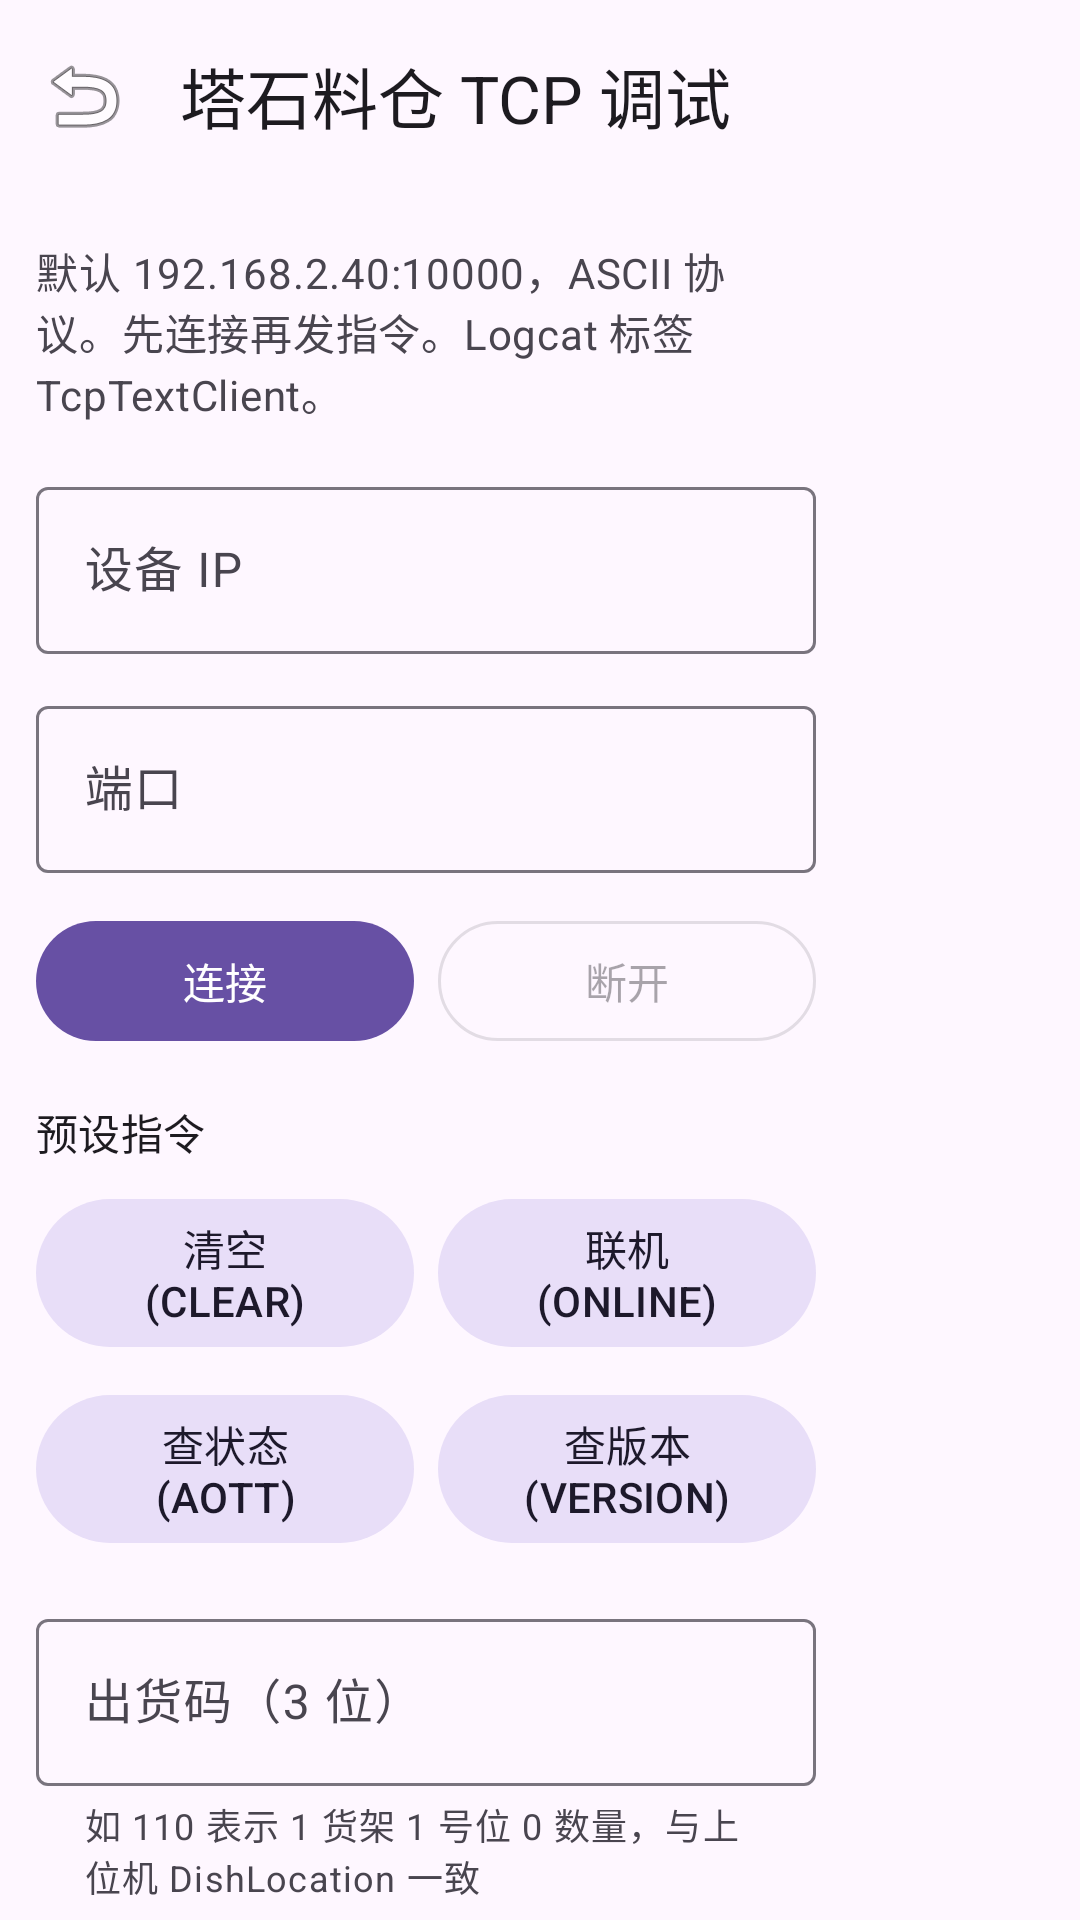

Android layout source for this screen:
<!-- AndroidManifest.xml: application theme Theme.Test5 -->
<!-- res/layout/activity_tashi_stock_bin_debug.xml -->
<?xml version="1.0" encoding="utf-8"?>
<androidx.coordinatorlayout.widget.CoordinatorLayout xmlns:android="http://schemas.android.com/apk/res/android"
    xmlns:app="http://schemas.android.com/apk/res-auto"
    xmlns:tools="http://schemas.android.com/tools"
    android:layout_width="match_parent"
    android:layout_height="match_parent"
    tools:context=".TashiStockBinDebugActivity">

    <com.google.android.material.appbar.AppBarLayout
        android:layout_width="match_parent"
        android:layout_height="wrap_content">

        <com.google.android.material.appbar.MaterialToolbar
            android:id="@+id/tashi_toolbar"
            android:layout_width="match_parent"
            android:layout_height="wrap_content"
            app:navigationIcon="@android:drawable/ic_menu_revert"
            app:title="@string/tashi_debug_title" />
    </com.google.android.material.appbar.AppBarLayout>

    <androidx.core.widget.NestedScrollView
        android:layout_width="match_parent"
        android:layout_height="match_parent"
        android:clipToPadding="false"
        android:paddingStart="@dimen/screen_content_padding_start"
        android:paddingTop="@dimen/screen_content_padding_top"
        android:paddingEnd="@dimen/screen_content_padding_end"
        android:paddingBottom="@dimen/screen_content_padding_bottom"
        app:layout_behavior="@string/appbar_scrolling_view_behavior">

        <LinearLayout
            android:layout_width="match_parent"
            android:layout_height="wrap_content"
            android:orientation="vertical">

            <TextView
                android:layout_width="match_parent"
                android:layout_height="wrap_content"
                android:text="@string/tashi_debug_hint"
                android:textAppearance="?attr/textAppearanceBodyMedium"
                android:textColor="?android:attr/textColorSecondary" />

            <com.google.android.material.textfield.TextInputLayout
                android:layout_width="match_parent"
                android:layout_height="wrap_content"
                android:layout_marginTop="16dp"
                android:hint="@string/device_field_host">

                <com.google.android.material.textfield.TextInputEditText
                    android:id="@+id/tashi_host_input"
                    android:layout_width="match_parent"
                    android:layout_height="wrap_content"
                    android:inputType="text" />
            </com.google.android.material.textfield.TextInputLayout>

            <com.google.android.material.textfield.TextInputLayout
                android:layout_width="match_parent"
                android:layout_height="wrap_content"
                android:layout_marginTop="12dp"
                android:hint="@string/device_field_port">

                <com.google.android.material.textfield.TextInputEditText
                    android:id="@+id/tashi_port_input"
                    android:layout_width="match_parent"
                    android:layout_height="wrap_content"
                    android:inputType="number" />
            </com.google.android.material.textfield.TextInputLayout>

            <LinearLayout
                android:layout_width="match_parent"
                android:layout_height="wrap_content"
                android:layout_marginTop="12dp"
                android:orientation="horizontal">

                <com.google.android.material.button.MaterialButton
                    android:id="@+id/tashi_btn_connect"
                    android:layout_width="0dp"
                    android:layout_height="wrap_content"
                    android:layout_marginEnd="4dp"
                    android:layout_weight="1"
                    android:text="@string/device_action_connect" />

                <com.google.android.material.button.MaterialButton
                    android:id="@+id/tashi_btn_disconnect"
                    style="@style/Widget.Material3.Button.OutlinedButton"
                    android:layout_width="0dp"
                    android:layout_height="wrap_content"
                    android:layout_marginStart="4dp"
                    android:layout_weight="1"
                    android:enabled="false"
                    android:text="@string/device_action_disconnect" />
            </LinearLayout>

            <TextView
                android:layout_width="wrap_content"
                android:layout_height="wrap_content"
                android:layout_marginTop="16dp"
                android:text="@string/tashi_presets_label"
                android:textAppearance="?attr/textAppearanceLabelLarge" />

            <LinearLayout
                android:layout_width="match_parent"
                android:layout_height="wrap_content"
                android:layout_marginTop="8dp"
                android:orientation="horizontal">

                <com.google.android.material.button.MaterialButton
                    android:id="@+id/tashi_btn_clear"
                    style="@style/Widget.Material3.Button.TonalButton"
                    android:layout_width="0dp"
                    android:layout_height="wrap_content"
                    android:layout_marginEnd="4dp"
                    android:layout_weight="1"
                    android:text="@string/tashi_action_clear" />

                <com.google.android.material.button.MaterialButton
                    android:id="@+id/tashi_btn_online"
                    style="@style/Widget.Material3.Button.TonalButton"
                    android:layout_width="0dp"
                    android:layout_height="wrap_content"
                    android:layout_marginStart="4dp"
                    android:layout_weight="1"
                    android:text="@string/tashi_action_online" />
            </LinearLayout>

            <LinearLayout
                android:layout_width="match_parent"
                android:layout_height="wrap_content"
                android:layout_marginTop="8dp"
                android:orientation="horizontal">

                <com.google.android.material.button.MaterialButton
                    android:id="@+id/tashi_btn_aott"
                    style="@style/Widget.Material3.Button.TonalButton"
                    android:layout_width="0dp"
                    android:layout_height="wrap_content"
                    android:layout_marginEnd="4dp"
                    android:layout_weight="1"
                    android:text="@string/tashi_action_aott" />

                <com.google.android.material.button.MaterialButton
                    android:id="@+id/tashi_btn_version"
                    style="@style/Widget.Material3.Button.TonalButton"
                    android:layout_width="0dp"
                    android:layout_height="wrap_content"
                    android:layout_marginStart="4dp"
                    android:layout_weight="1"
                    android:text="@string/tashi_action_version" />
            </LinearLayout>

            <com.google.android.material.textfield.TextInputLayout
                android:layout_width="match_parent"
                android:layout_height="wrap_content"
                android:layout_marginTop="16dp"
                android:hint="@string/tashi_field_ship_code"
                app:helperText="@string/tashi_field_ship_code_helper">

                <com.google.android.material.textfield.TextInputEditText
                    android:id="@+id/tashi_ship_code_input"
                    android:layout_width="match_parent"
                    android:layout_height="wrap_content"
                    android:inputType="number"
                    tools:text="110" />
            </com.google.android.material.textfield.TextInputLayout>

            <com.google.android.material.button.MaterialButton
                android:id="@+id/tashi_btn_ship"
                android:layout_width="match_parent"
                android:layout_height="wrap_content"
                android:layout_marginTop="8dp"
                android:text="@string/tashi_action_ship" />

            <com.google.android.material.textfield.TextInputLayout
                android:layout_width="match_parent"
                android:layout_height="wrap_content"
                android:layout_marginTop="16dp"
                android:hint="@string/tashi_field_custom_command">

                <com.google.android.material.textfield.TextInputEditText
                    android:id="@+id/tashi_custom_command_input"
                    android:layout_width="match_parent"
                    android:layout_height="wrap_content"
                    android:inputType="text" />
            </com.google.android.material.textfield.TextInputLayout>

            <com.google.android.material.button.MaterialButton
                android:id="@+id/tashi_btn_custom"
                style="@style/Widget.Material3.Button.OutlinedButton"
                android:layout_width="match_parent"
                android:layout_height="wrap_content"
                android:layout_marginTop="8dp"
                android:text="@string/tashi_action_custom" />

            <TextView
                android:layout_width="wrap_content"
                android:layout_height="wrap_content"
                android:layout_marginTop="24dp"
                android:text="@string/device_response_label"
                android:textAppearance="?attr/textAppearanceTitleMedium" />

            <TextView
                android:id="@+id/tashi_response_text"
                android:layout_width="match_parent"
                android:layout_height="wrap_content"
                android:layout_marginTop="8dp"
                android:background="#F5F5F5"
                android:padding="12dp"
                android:text="@string/device_response_empty"
                android:textAppearance="?attr/textAppearanceBodySmall"
                android:textIsSelectable="true"
                android:typeface="monospace" />
        </LinearLayout>
    </androidx.core.widget.NestedScrollView>
</androidx.coordinatorlayout.widget.CoordinatorLayout>
<!-- resources referenced by this layout -->
<resources>
  <dimen name="screen_content_padding_bottom">16dp</dimen>
  <dimen name="screen_content_padding_end">88dp</dimen>
  <dimen name="screen_content_padding_start">12dp</dimen>
  <dimen name="screen_content_padding_top">16dp</dimen>
  <string name="device_action_connect">连接</string>
  <string name="device_action_disconnect">断开</string>
  <string name="device_field_host">设备 IP</string>
  <string name="device_field_port">端口</string>
  <string name="device_response_empty">尚未连接或发送指令</string>
  <string name="device_response_label">通信日志</string>
  <string name="tashi_action_aott">查状态 (AOTT)</string>
  <string name="tashi_action_clear">清空 (CLEAR)</string>
  <string name="tashi_action_custom">发送自定义</string>
  <string name="tashi_action_online">联机 (ONLINE)</string>
  <string name="tashi_action_ship">出货 (SHIP)</string>
  <string name="tashi_action_version">查版本 (VERSION)</string>
  <string name="tashi_debug_hint">默认 192.168.2.40:10000，ASCII 协议。先连接再发指令。Logcat 标签 TcpTextClient。</string>
  <string name="tashi_debug_title">塔石料仓 TCP 调试</string>
  <string name="tashi_field_custom_command">自定义指令</string>
  <string name="tashi_field_ship_code">出货码（3 位）</string>
  <string name="tashi_field_ship_code_helper">如 110 表示 1 货架 1 号位 0 数量，与上位机 DishLocation 一致</string>
  <string name="tashi_presets_label">预设指令</string>
  <style name="Theme.Test5" parent="Base.Theme.Test5" />
  <style name="Base.Theme.Test5" parent="Theme.Material3.DayNight.NoActionBar">
          
          
      </style>
</resources>
